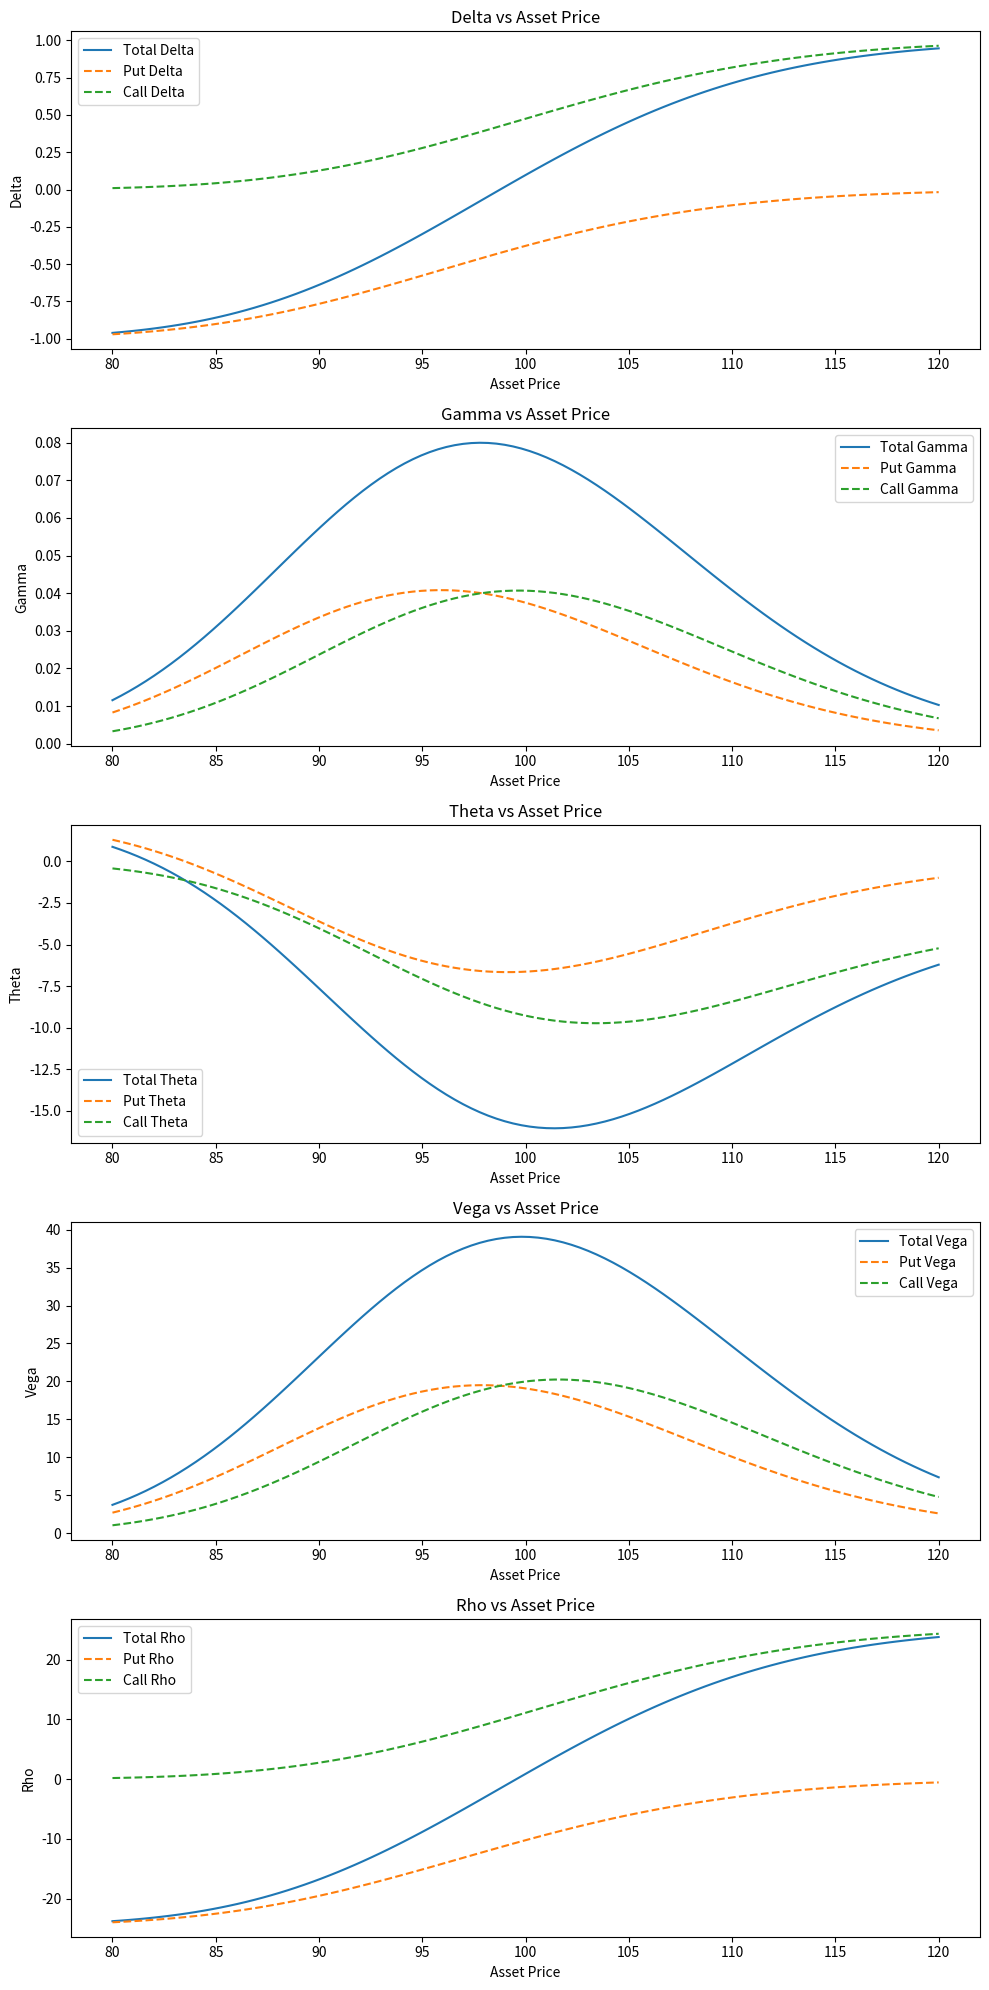
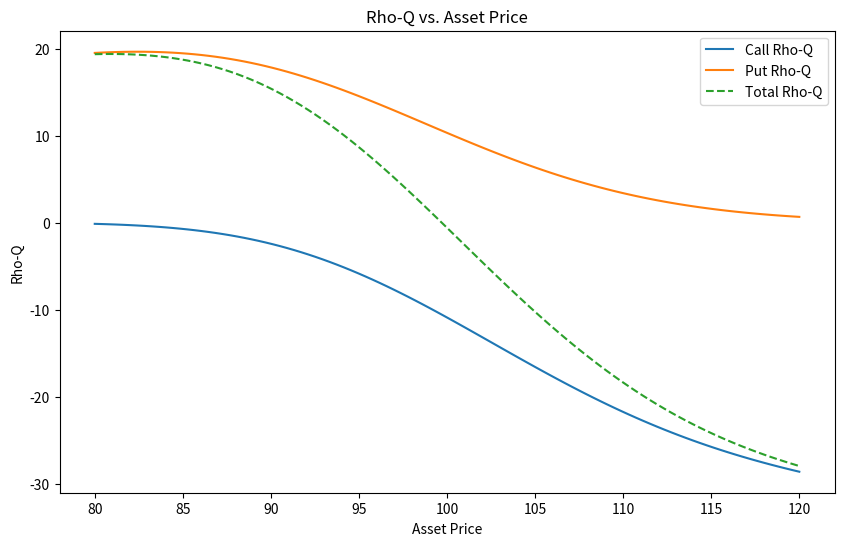

These figures' Python source, in order:
import numpy as np
import scipy.stats as si
import matplotlib.pyplot as plt
from scipy.stats import norm

# 定义计算Black-Scholes Greeks的函数
def bs_greeks(S, K, T, r, sigma, option_type='call'):
    """
    Calculate Black-Scholes Greeks: Delta, Gamma, Theta, Vega, Rho
    S: spot price of the asset
    K: strike price
    T: time to maturity (in years)
    r: risk-free rate
    sigma: volatility of the asset
    option_type: 'call' or 'put'
    """
    d1 = (np.log(S / K) + (r + 0.5 * sigma ** 2) * T) / (sigma * np.sqrt(T))
    d2 = d1 - sigma * np.sqrt(T)
    
    if option_type == 'call':
        delta = si.norm.cdf(d1)
        theta = -(S*sigma*np.exp(-d1**2/2))/(2*np.sqrt(2*np.pi*T)) - r*K*np.exp(-r*T)*norm.cdf(d2)
    else:
        delta = -si.norm.cdf(-d1)
        theta = -(S*sigma*np.exp(-d1**2/2))/(2*np.sqrt(2*np.pi*T)) - r*K*np.exp(-r*T)*norm.cdf(d2) + r*K*np.exp(-r*T)
        
    gamma = si.norm.pdf(d1) / (S * sigma * np.sqrt(T))
    vega = S * si.norm.pdf(d1) * np.sqrt(T)
    rho = K * T * np.exp(-r * T) * si.norm.cdf(d2) if option_type == 'call' else -K * T * np.exp(-r * T) * si.norm.cdf(-d2)
    
    return delta, gamma, theta, vega, rho

# 参数设置
SPOT = 100  
S = np.linspace(80, 120, 100)  
K_put = SPOT * 0.98  
K_call = SPOT * 1.02  
T = 61 / 242  
r_put = 0.025  
r_call = 0.035  
sigma_put = 0.202  
sigma_call = 0.195  

# 计算希腊字母
greeks_put = np.array([bs_greeks(s, K_put, T, r_put, sigma_put, 'put') for s in S])
greeks_call = np.array([bs_greeks(s, K_call, T, r_call, sigma_call, 'call') for s in S])

# 绘图
fig, ax = plt.subplots(5, 1, figsize=(10, 20))
greeks_names = ['Delta', 'Gamma', 'Theta', 'Vega', 'Rho']

for i in range(5):
    ax[i].plot(S, greeks_put[:, i] + greeks_call[:, i], label='Total ' + greeks_names[i])
    ax[i].plot(S, greeks_put[:, i], label='Put ' + greeks_names[i], linestyle='--')
    ax[i].plot(S, greeks_call[:, i], label='Call ' + greeks_names[i], linestyle='--')
    ax[i].set_title(greeks_names[i] + ' vs Asset Price')
    ax[i].legend()
    ax[i].set_xlabel('Asset Price')
    ax[i].set_ylabel(greeks_names[i])

plt.tight_layout()
plt.show()


def option_price(S, K, T, r, sigma, q, option_type='call'):
    """
    计算期权价值，考虑隐含贴水q
    """
    d1 = (np.log(S / K) + (r - q + 0.5 * sigma ** 2) * T) / (sigma * np.sqrt(T))
    d2 = d1 - sigma * np.sqrt(T)
    
    if option_type == 'call':
        price = S * np.exp(-q * T) * si.norm.cdf(d1) - K * np.exp(-r * T) * si.norm.cdf(d2)
    else:
        price = K * np.exp(-r * T) * si.norm.cdf(-d2) - S * np.exp(-q * T) * si.norm.cdf(-d1)
    return price

# 重新计算Rho-Q，使用各自的r和sigma
def calculate_rho_q(S, K, T, r, sigma, q, option_type='call', dq=0.00001):
    """
    通过微调隐含贴水q来近似计算Rho-Q
    """
    price_original = option_price(S, K, T, r, sigma, q, option_type)
    price_new = option_price(S, K, T, r, sigma, q + dq, option_type)
    rho_q = (price_new - price_original) / dq
    return rho_q

q = 0.037  # 隐含贴水

# 计算看涨和看跌期权的Rho-Q
rho_q_call = np.array([calculate_rho_q(s, K_call, T, r_call, sigma_call, q, 'call') for s in S])
rho_q_put = np.array([calculate_rho_q(s, K_put, T, r_put, sigma_put, q, 'put') for s in S])
rho_q_total = rho_q_call + rho_q_put

# 绘制Rho-Q图像
plt.figure(figsize=(10, 6))
plt.plot(S, rho_q_call, label='Call Rho-Q')
plt.plot(S, rho_q_put, label='Put Rho-Q')
plt.plot(S, rho_q_total, label='Total Rho-Q', linestyle='--')
plt.title('Rho-Q vs. Asset Price')
plt.xlabel('Asset Price')
plt.ylabel('Rho-Q')
plt.legend()
plt.show()
